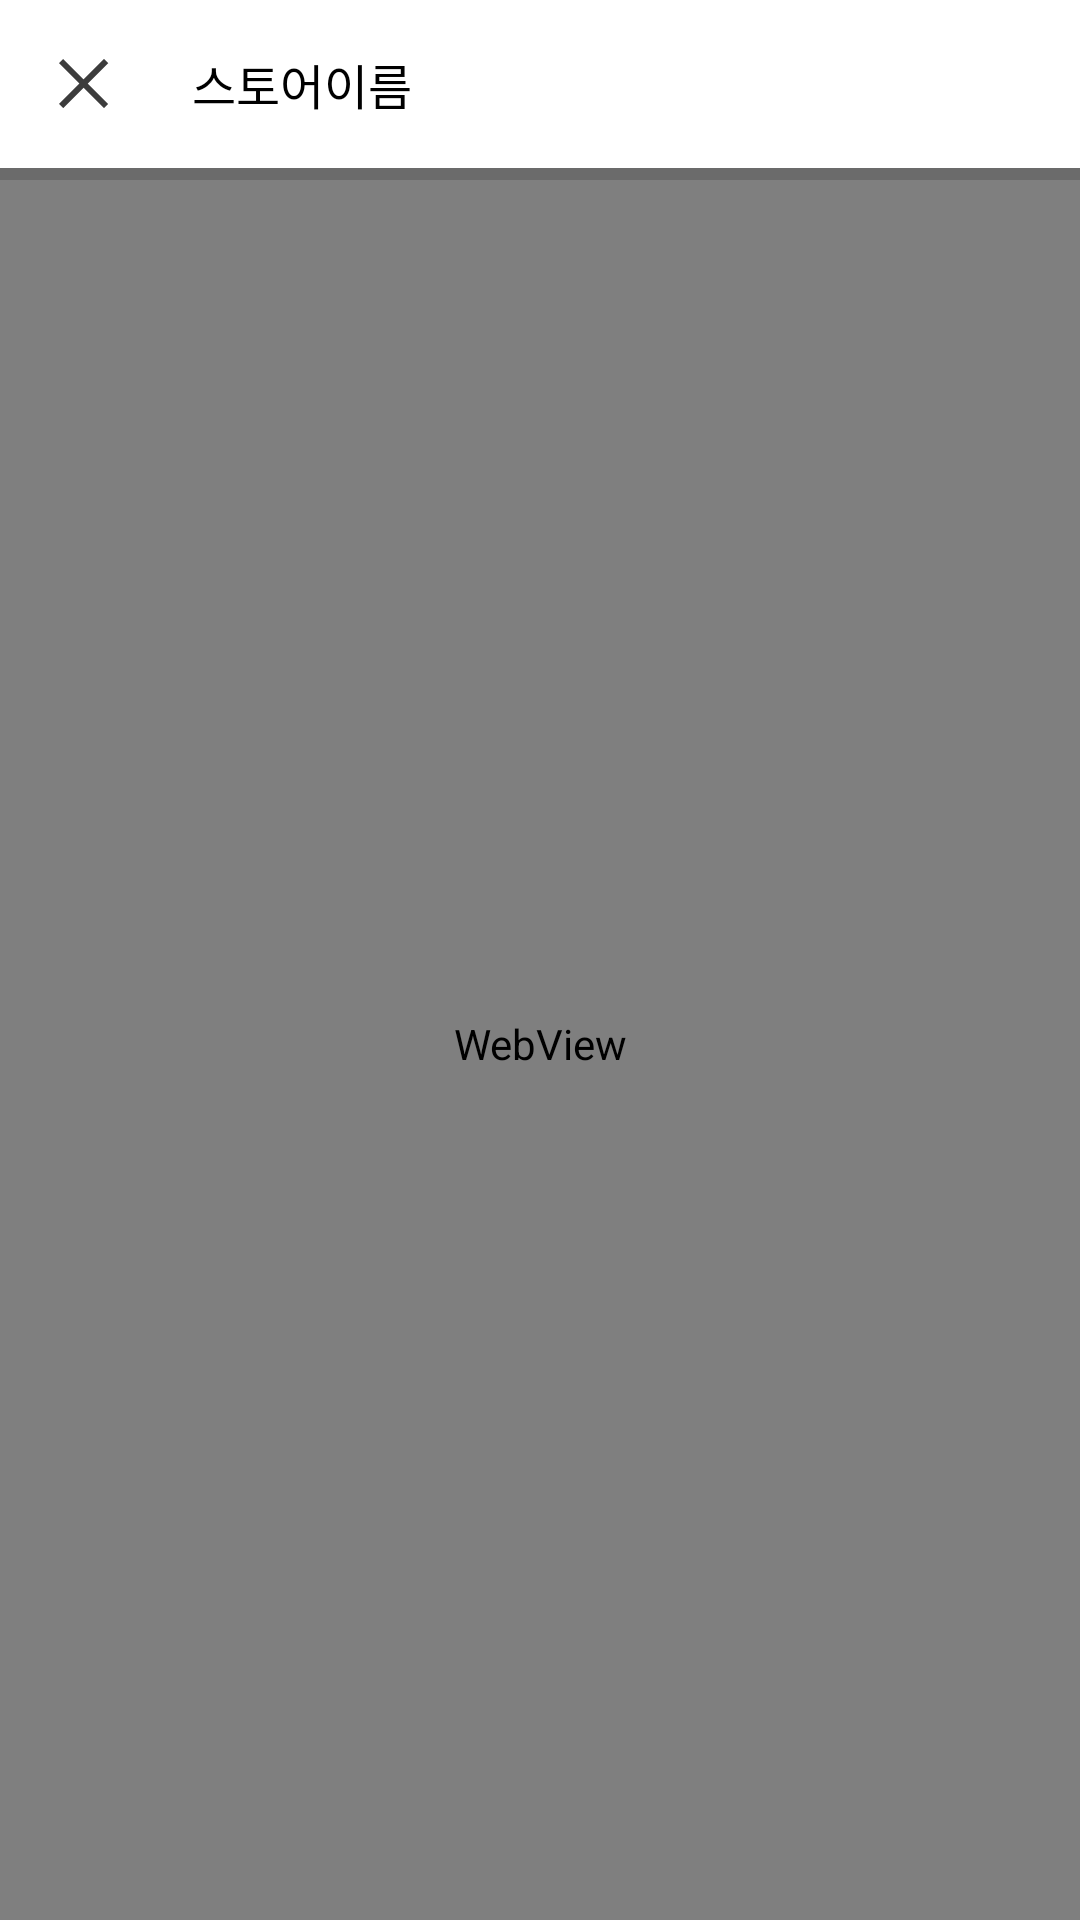

Write the Android layout XML for this screen, with the resource values it uses.
<!-- AndroidManifest.xml: application theme AppTheme -->
<!-- res/layout/activity_visit_web.xml -->
<?xml version="1.0" encoding="utf-8"?>
<androidx.constraintlayout.widget.ConstraintLayout xmlns:android="http://schemas.android.com/apk/res/android"
                                             xmlns:app="http://schemas.android.com/apk/res-auto"
                                             xmlns:tools="http://schemas.android.com/tools"
                                             android:layout_width="match_parent"
                                             android:layout_height="match_parent"
                                             tools:context=".ui.visitweb.VisitWebActivity">


    <androidx.constraintlayout.widget.ConstraintLayout
            android:id="@+id/topBarZone"
            android:layout_width="411dp"
            android:layout_height="56dp"
            android:background="@android:color/white"
            app:layout_constraintEnd_toEndOf="parent"
            app:layout_constraintHorizontal_bias="0.0"
            app:layout_constraintStart_toStartOf="parent"
            app:layout_constraintTop_toTopOf="parent">

        <androidx.constraintlayout.widget.ConstraintLayout
                android:id="@+id/btn_store_web_act_close"
                android:layout_width="56dp"
                android:layout_height="56dp"
                app:layout_constraintBottom_toBottomOf="parent"
                app:layout_constraintStart_toStartOf="parent"
                app:layout_constraintTop_toTopOf="parent">

            <ImageView
                    android:id="@+id/iv_mypage_redddot"
                    android:layout_width="wrap_content"
                    android:layout_height="wrap_content"
                    app:layout_constraintBottom_toBottomOf="parent"
                    app:layout_constraintEnd_toEndOf="parent"
                    app:layout_constraintStart_toStartOf="parent"
                    app:layout_constraintTop_toTopOf="parent"
                    app:srcCompat="@drawable/icon_x" />
        </androidx.constraintlayout.widget.ConstraintLayout>

        <TextView
                android:id="@+id/tv_store_web_act_store_name"
                android:layout_width="wrap_content"
                android:layout_height="wrap_content"
                android:layout_marginStart="8dp"
                android:text="스토어이름"
                android:textColor="@android:color/black"
                android:textSize="16dp"
                app:layout_constraintBottom_toBottomOf="parent"
                app:layout_constraintStart_toEndOf="@+id/btn_store_web_act_close"
                app:layout_constraintTop_toTopOf="parent" />
    </androidx.constraintlayout.widget.ConstraintLayout>


    <WebView
            android:id="@+id/wv_store_web_act_web"
            android:layout_width="0dp"
            android:layout_height="0dp"
            app:layout_constraintBottom_toBottomOf="parent"
            app:layout_constraintEnd_toEndOf="parent"
            app:layout_constraintStart_toStartOf="parent"
            app:layout_constraintTop_toBottomOf="@+id/topBarZone" />

    <ProgressBar
            android:id="@+id/progressbar_store_web_act"
            style="?android:attr/progressBarStyleHorizontal"
            android:layout_width="0dp"
            android:layout_height="4dp"
            android:foregroundGravity="center"
            app:layout_constraintEnd_toEndOf="parent"
            app:layout_constraintStart_toStartOf="parent"
            app:layout_constraintTop_toBottomOf="@+id/topBarZone" />


</androidx.constraintlayout.widget.ConstraintLayout>
<!-- resources referenced by this layout -->
<resources>
  <!-- drawable icon_x: png bitmap (drawable-hdpi, 459 bytes) -->
  <style name="AppTheme" parent="Theme.AppCompat.Light.NoActionBar">
          
          <item name="colorPrimary">@color/colorPrimary</item>
          <item name="colorPrimaryDark">@color/colorPrimaryDark</item>
          <item name="colorAccent">@color/colorAccent</item>
  
  
          <item name="android:statusBarColor">@android:color/white</item>
          <item name="android:windowLightStatusBar">true</item>
      </style>
  <color name="colorPrimary">#FDD418</color>
  <color name="colorPrimaryDark">#FDD418</color>
  <color name="colorAccent">#FDD418</color>
</resources>
